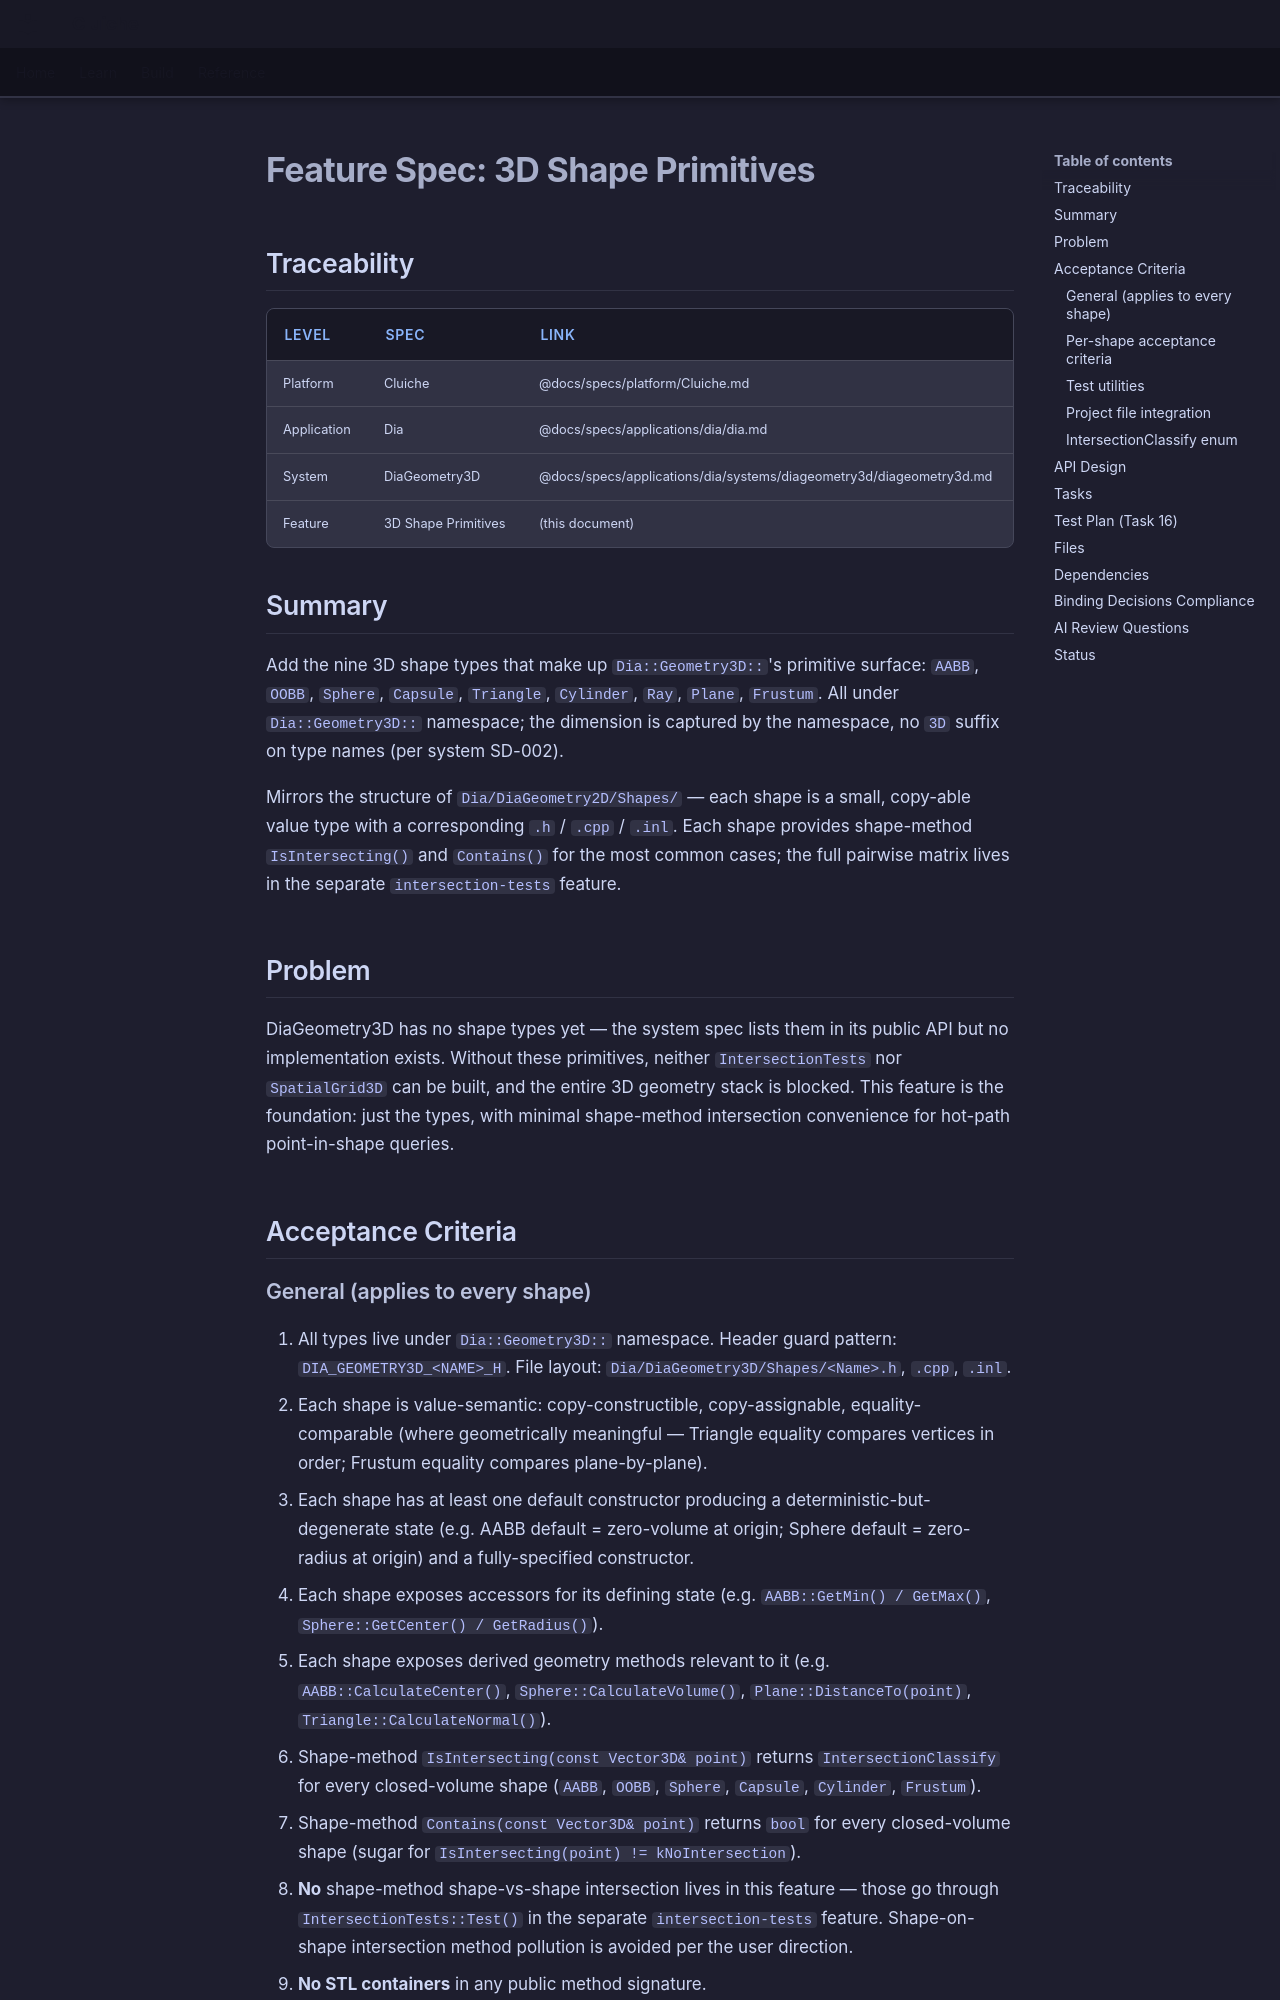

repository: LenihanConor/Cluiche · page: specs/applications/dia/systems/diageometry3d/shape-primitives/index.html · generator: mkdocs

# Feature Spec: 3D Shape Primitives

## Traceability

| Level | Spec | Link |
|-------|------|------|
| Platform | Cluiche | @docs/specs/platform/Cluiche.md |
| Application | Dia | @docs/specs/applications/dia/dia.md |
| System | DiaGeometry3D | @docs/specs/applications/dia/systems/diageometry3d/diageometry3d.md |
| Feature | 3D Shape Primitives | (this document) |

## Summary

Add the nine 3D shape types that make up `Dia::Geometry3D::`'s primitive surface: `AABB`, `OOBB`, `Sphere`, `Capsule`, `Triangle`, `Cylinder`, `Ray`, `Plane`, `Frustum`. All under `Dia::Geometry3D::` namespace; the dimension is captured by the namespace, no `3D` suffix on type names (per system SD-002).

Mirrors the structure of `Dia/DiaGeometry2D/Shapes/` — each shape is a small, copy-able value type with a corresponding `.h` / `.cpp` / `.inl`. Each shape provides shape-method `IsIntersecting()` and `Contains()` for the most common cases; the full pairwise matrix lives in the separate `intersection-tests` feature.

## Problem

DiaGeometry3D has no shape types yet — the system spec lists them in its public API but no implementation exists. Without these primitives, neither `IntersectionTests` nor `SpatialGrid3D` can be built, and the entire 3D geometry stack is blocked. This feature is the foundation: just the types, with minimal shape-method intersection convenience for hot-path point-in-shape queries.

## Acceptance Criteria

### General (applies to every shape)

1. All types live under `Dia::Geometry3D::` namespace. Header guard pattern: `DIA_GEOMETRY3D_<NAME>_H`. File layout: `Dia/DiaGeometry3D/Shapes/<Name>.h`, `.cpp`, `.inl`.
2. Each shape is value-semantic: copy-constructible, copy-assignable, equality-comparable (where geometrically meaningful — Triangle equality compares vertices in order; Frustum equality compares plane-by-plane).
3. Each shape has at least one default constructor producing a deterministic-but-degenerate state (e.g. AABB default = zero-volume at origin; Sphere default = zero-radius at origin) and a fully-specified constructor.
4. Each shape exposes accessors for its defining state (e.g. `AABB::GetMin() / GetMax()`, `Sphere::GetCenter() / GetRadius()`).
5. Each shape exposes derived geometry methods relevant to it (e.g. `AABB::CalculateCenter()`, `Sphere::CalculateVolume()`, `Plane::DistanceTo(point)`, `Triangle::CalculateNormal()`).
6. Shape-method `IsIntersecting(const Vector3D& point)` returns `IntersectionClassify` for every closed-volume shape (`AABB`, `OOBB`, `Sphere`, `Capsule`, `Cylinder`, `Frustum`).
7. Shape-method `Contains(const Vector3D& point)` returns `bool` for every closed-volume shape (sugar for `IsIntersecting(point) != kNoIntersection`).
8. **No** shape-method shape-vs-shape intersection lives in this feature — those go through `IntersectionTests::Test()` in the separate `intersection-tests` feature. Shape-on-shape intersection method pollution is avoided per the user direction.
9. **No STL containers** in any public method signature.
10. Header includes are minimal — forward-declare other shapes where possible.
